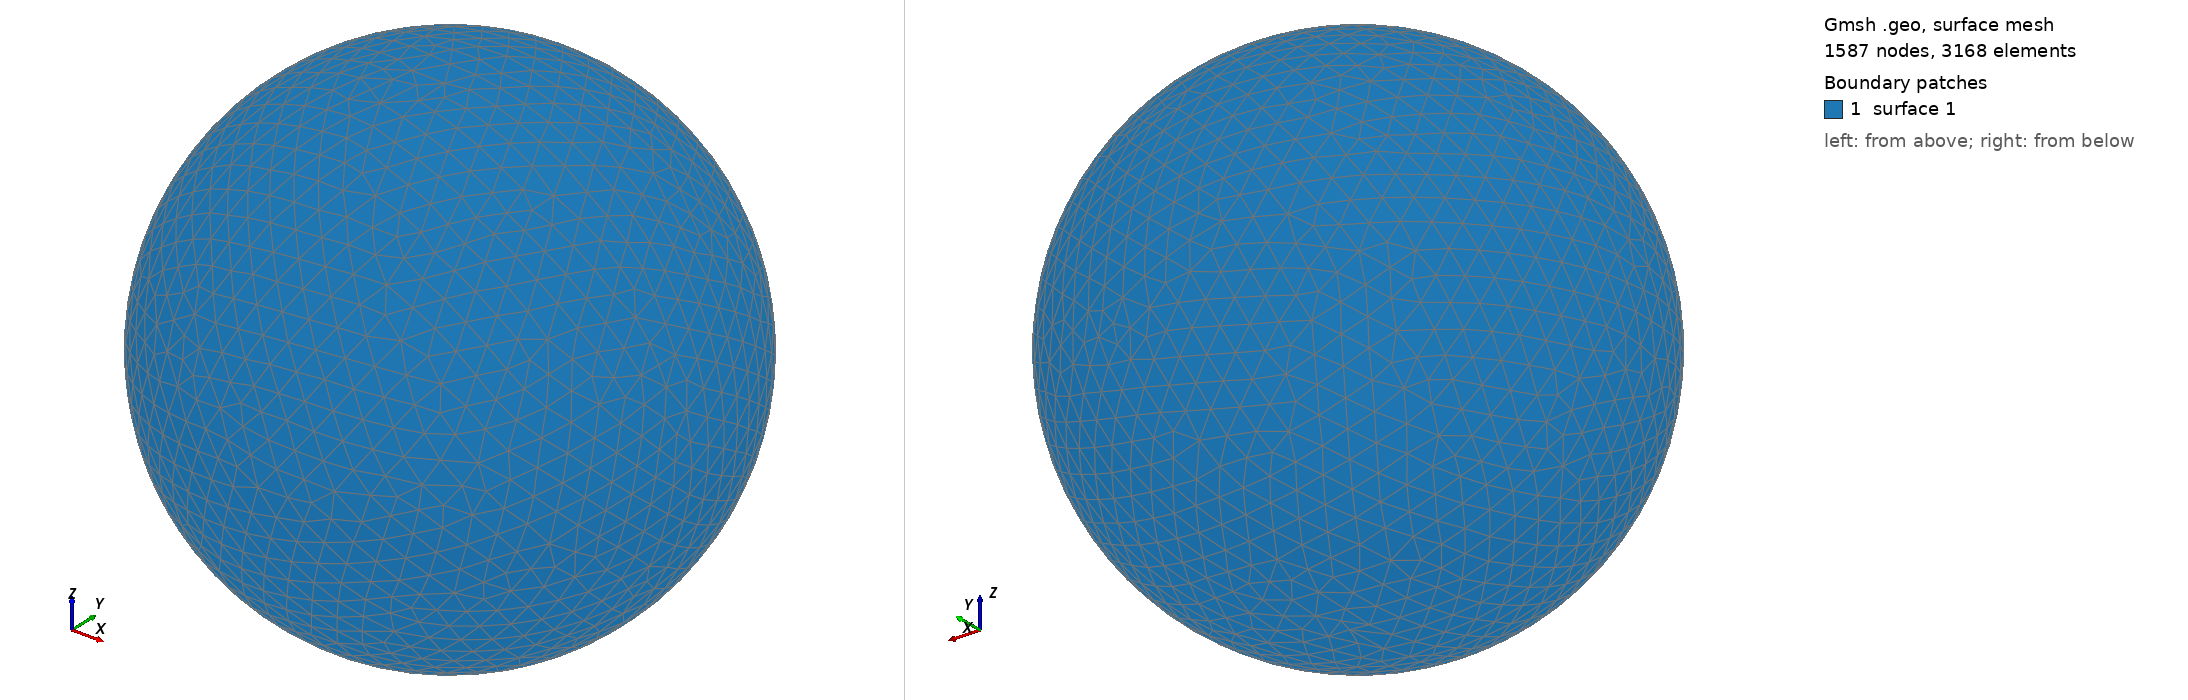

Gmsh geometry script, surface-meshed: 1587 nodes, 3168 surface elements. Boundary patches (legend numbers): 1 surface 1. Left view from above one corner, right view from below the opposite corner. The script declares no physical surfaces, so the legend lists its geometric surfaces. The drawing asked Gmsh for element sizes between 1% and 20% of the model's largest extent; the script's own settings can give other sizes.

=== shot2787.geo (drawn) ===
SetFactory("OpenCASCADE");
Point(1) = {0,0,0,0};
Sphere(1) = {0,0,0,0.80740000};
MeshSize{ PointsOf{ Surface{:}; } } = 0.080740000;
Mesh.ElementOrder=1;
Mesh.Format=39;
